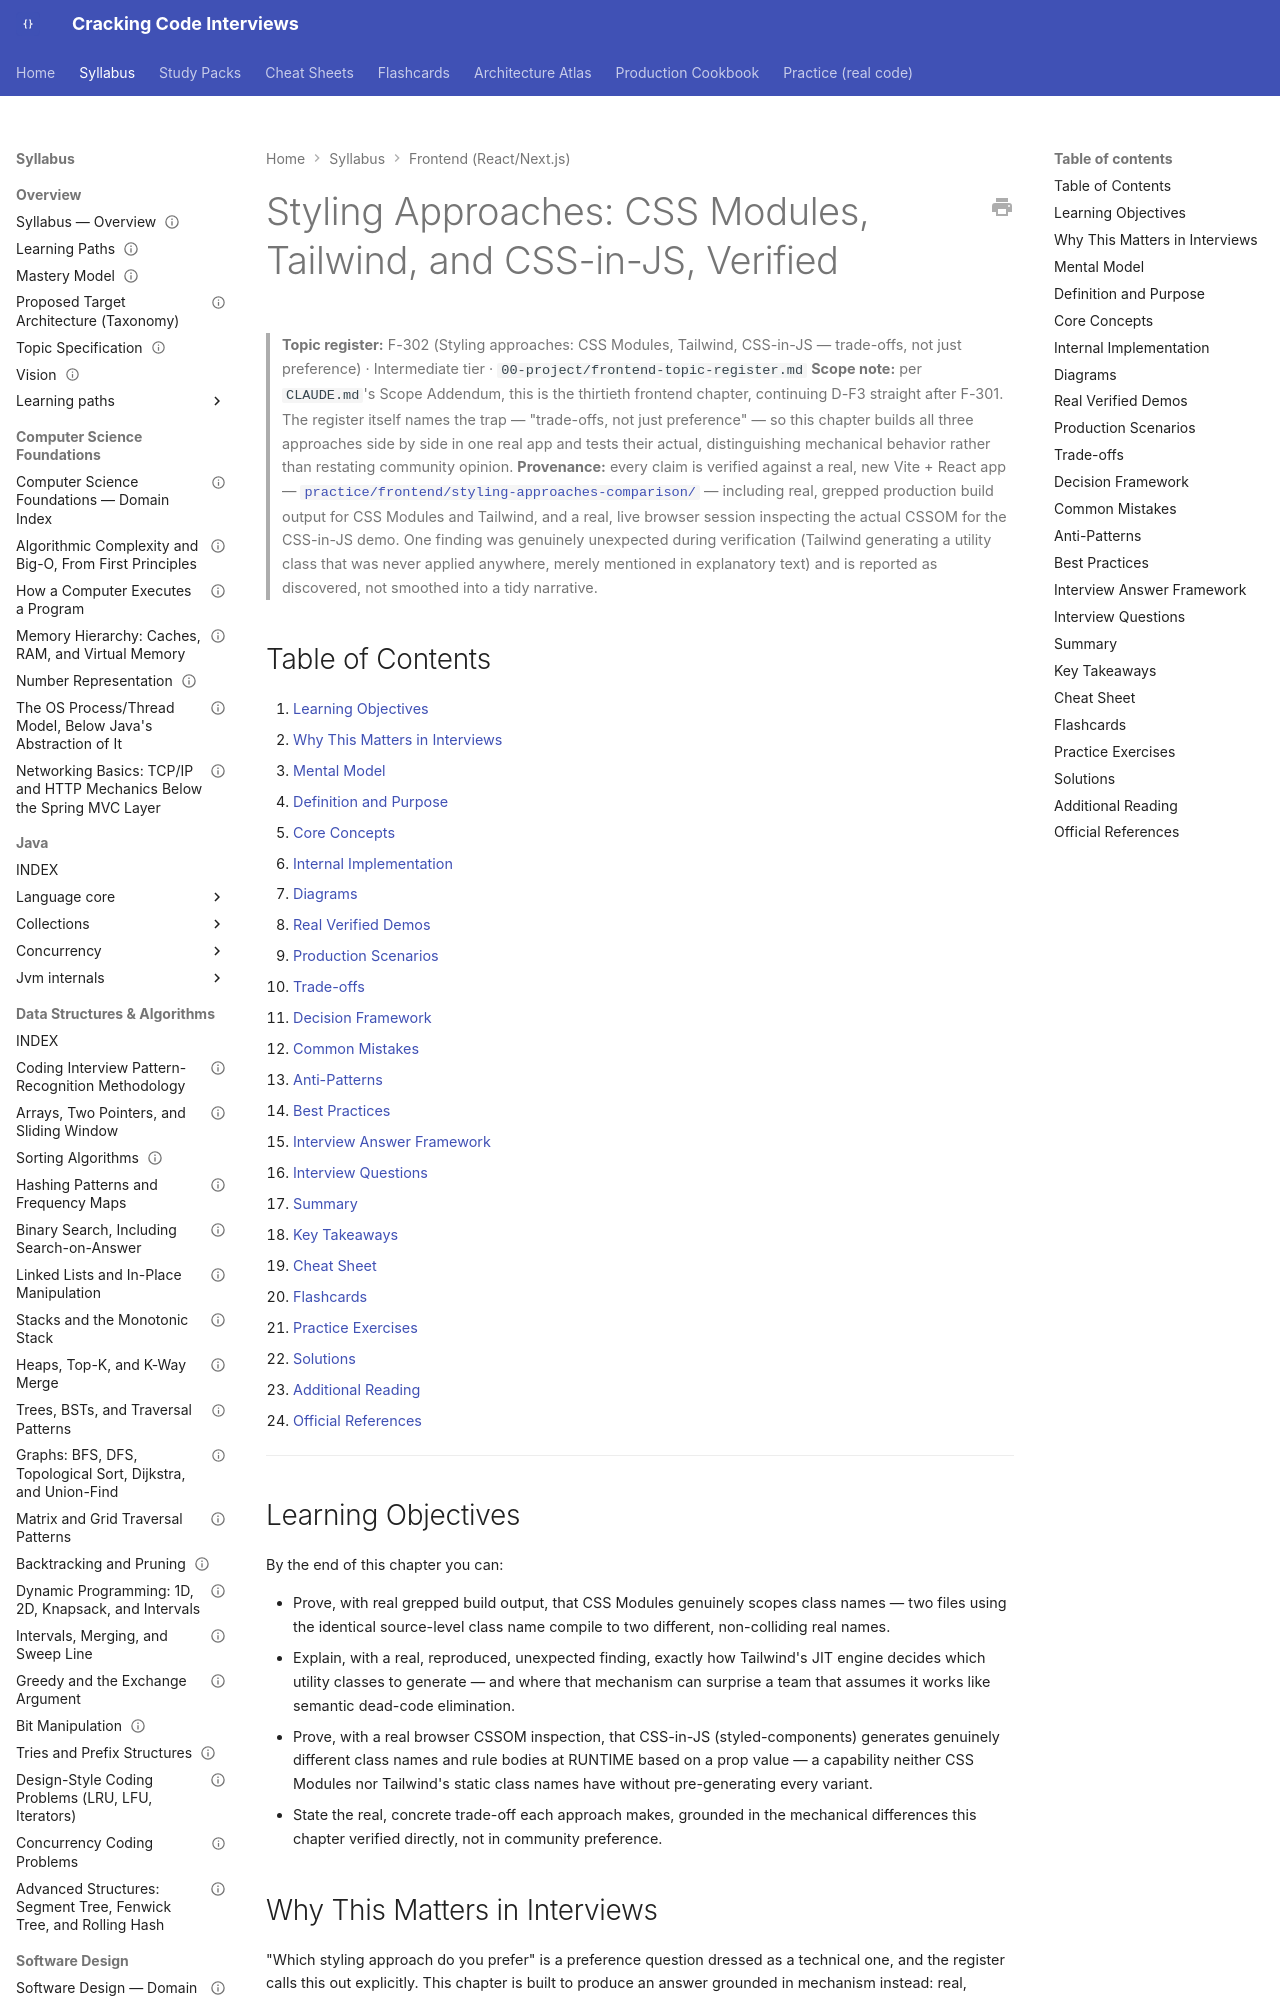

repository: JuanMelendres/cracking-code-interviews · page: syllabus/21-frontend-web/nextjs-styling-approaches/index.html · generator: mkdocs

---
title: "Styling Approaches: CSS Modules, Tailwind, and CSS-in-JS, Verified"
slug: nextjs-styling-approaches
document_type: handbook-chapter
domain: 21-frontend-web
status: canonical
version: 1.0
last_updated: 2026-09-05
source_history:
  - handbook/frontend/nextjs-styling-approaches.md
topic_id: F-302
mastery_levels_covered:
  - L2
  - L3
difficulty:
  - intermediate
target_levels:
  - mid
  - senior
prerequisites:
  - nextjs-build-tooling-vite-vs-turbopack.md
related:
  - ../../00-project/frontend-topic-register.md
official_references:
  - https://tailwindcss.com/docs/detecting-classes-in-source-files
  - https://styled-components.com/docs
---

# Styling Approaches: CSS Modules, Tailwind, and CSS-in-JS, Verified

> **Topic register:** F-302 (Styling approaches: CSS Modules, Tailwind, CSS-in-JS — trade-offs, not just preference) · Intermediate tier · `00-project/frontend-topic-register.md`
> **Scope note:** per `CLAUDE.md`'s Scope Addendum, this is the thirtieth frontend chapter, continuing D-F3 straight after F-301. The register itself names the trap — "trade-offs, not just preference" — so this chapter builds all three approaches side by side in one real app and tests their actual, distinguishing mechanical behavior rather than restating community opinion.
> **Provenance:** every claim is verified against a real, new Vite + React app — [`practice/frontend/styling-approaches-comparison/`](../../practice/frontend/styling-approaches-comparison/) — including real, grepped production build output for CSS Modules and Tailwind, and a real, live browser session inspecting the actual CSSOM for the CSS-in-JS demo. One finding was genuinely unexpected during verification (Tailwind generating a utility class that was never applied anywhere, merely mentioned in explanatory text) and is reported as discovered, not smoothed into a tidy narrative.

## Table of Contents

1. [Learning Objectives](#learning-objectives)
2. [Why This Matters in Interviews](#why-this-matters-in-interviews)
3. [Mental Model](#mental-model)
4. [Definition and Purpose](#definition-and-purpose)
5. [Core Concepts](#core-concepts)
6. [Internal Implementation](#internal-implementation)
7. [Diagrams](#diagrams)
8. [Real Verified Demos](#real-verified-demos)
9. [Production Scenarios](#production-scenarios)
10. [Trade-offs](#trade-offs)
11. [Decision Framework](#decision-framework)
12. [Common Mistakes](#common-mistakes)
13. [Anti-Patterns](#anti-patterns)
14. [Best Practices](#best-practices)
15. [Interview Answer Framework](#interview-answer-framework)
16. [Interview Questions](#interview-questions)
17. [Summary](#summary)
18. [Key Takeaways](#key-takeaways)
19. [Cheat Sheet](#cheat-sheet)
20. [Flashcards](#flashcards)
21. [Practice Exercises](#practice-exercises)
22. [Solutions](#solutions)
23. [Additional Reading](#additional-reading)
24. [Official References](#official-references)

---

## Learning Objectives

By the end of this chapter you can:

- Prove, with real grepped build output, that CSS Modules genuinely scopes class names — two files using the identical source-level class name compile to two different, non-colliding real names.
- Explain, with a real, reproduced, unexpected finding, exactly how Tailwind's JIT engine decides which utility classes to generate — and where that mechanism can surprise a team that assumes it works like semantic dead-code elimination.
- Prove, with a real browser CSSOM inspection, that CSS-in-JS (styled-components) generates genuinely different class names and rule bodies at RUNTIME based on a prop value — a capability neither CSS Modules nor Tailwind's static class names have without pre-generating every variant.
- State the real, concrete trade-off each approach makes, grounded in the mechanical differences this chapter verified directly, not in community preference.

## Why This Matters in Interviews

"Which styling approach do you prefer" is a preference question dressed as a technical one, and the register calls this out explicitly. This chapter is built to produce an answer grounded in mechanism instead: real, grepped proof that CSS Modules' scoping actually works (not just "it feels safe"), a real, surprising, reproduced finding about EXACTLY how Tailwind decides what to generate (not "it's fast because it purges unused CSS," a claim this chapter's own testing shows is more nuanced than it sounds), and a real CSSOM inspection proving CSS-in-JS's actual distinguishing capability (runtime-generated, prop-driven styles) rather than a vague "it lets you use JavaScript in your CSS." A Staff-level interviewer wants a candidate who has tested these tools' real boundaries, not one who has picked a favorite.
